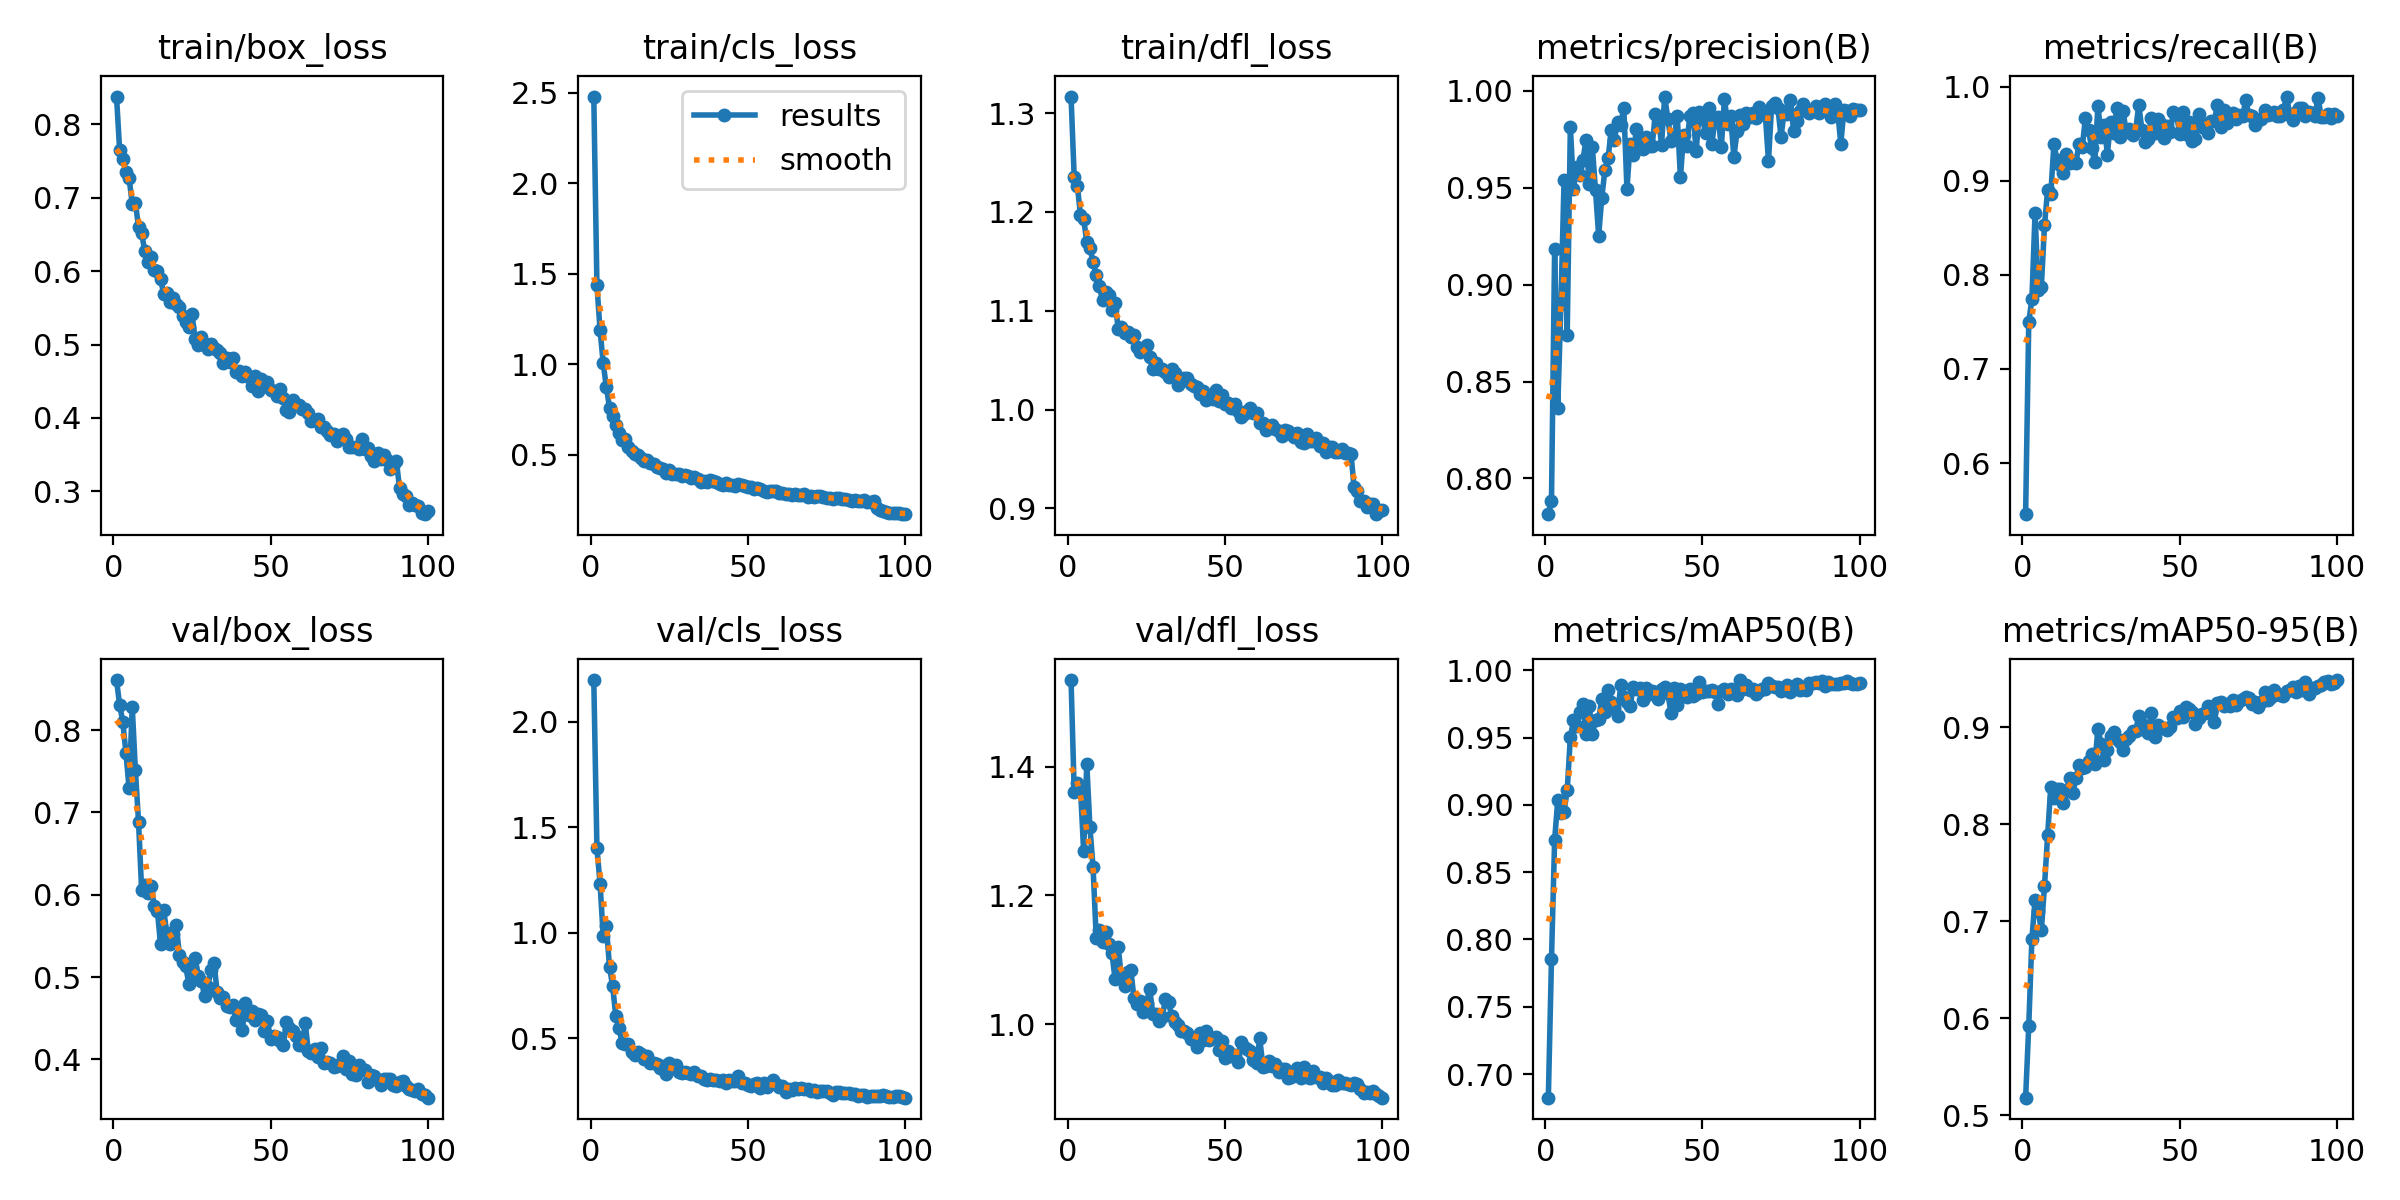

The table this chart was drawn from, first rows:
epoch, train/box_loss, train/cls_loss, train/dfl_loss, metrics/precision(B), metrics/recall(B), metrics/mAP50(B), metrics/mAP50-95(B), val/box_loss, val/cls_loss, val/dfl_loss, lr/pg0, lr/pg1, lr/pg2
1, 0.8381, 2.48, 1.317, 0.7816, 0.5458, 0.6825, 0.5181, 0.861, 2.199, 1.535, 0.0003304, 0.0003304, 0.0003304
2, 0.7646, 1.436, 1.235, 0.7884, 0.7503, 0.7852, 0.5921, 0.8307, 1.402, 1.361, 0.0006571, 0.0006571, 0.0006571
3, 0.7534, 1.189, 1.227, 0.9183, 0.7741, 0.8737, 0.682, 0.8101, 1.232, 1.375, 0.0009773, 0.0009773, 0.0009773
4, 0.735, 1.005, 1.197, 0.8363, 0.8654, 0.9035, 0.7222, 0.7723, 0.9839, 1.366, 0.0009703, 0.0009703, 0.0009703
5, 0.727, 0.8733, 1.193, 0.8899, 0.784, 0.8942, 0.7109, 0.7295, 1.031, 1.269, 0.0009703, 0.0009703, 0.0009703
6, 0.6918, 0.7598, 1.17, 0.9537, 0.787, 0.8949, 0.6905, 0.8284, 0.8378, 1.404, 0.0009604, 0.0009604, 0.0009604
7, 0.6933, 0.7132, 1.164, 0.8742, 0.8526, 0.9107, 0.7362, 0.7515, 0.7456, 1.306, 0.0009505, 0.0009505, 0.0009505
8, 0.6603, 0.6618, 1.149, 0.9816, 0.8901, 0.9502, 0.7886, 0.6887, 0.6045, 1.244, 0.0009406, 0.0009406, 0.0009406
9, 0.6516, 0.623, 1.136, 0.9496, 0.8856, 0.9627, 0.8387, 0.6052, 0.5469, 1.134, 0.0009307, 0.0009307, 0.0009307
10, 0.6271, 0.5821, 1.125, 0.9608, 0.9386, 0.9587, 0.8267, 0.6121, 0.4775, 1.146, 0.0009208, 0.0009208, 0.0009208
11, 0.6122, 0.5862, 1.11, 0.9568, 0.9219, 0.9688, 0.8368, 0.6019, 0.4731, 1.128, 0.0009109, 0.0009109, 0.0009109
12, 0.6188, 0.5441, 1.119, 0.9643, 0.917, 0.9749, 0.8359, 0.6107, 0.4697, 1.143, 0.000901, 0.000901, 0.000901
13, 0.602, 0.5192, 1.116, 0.9747, 0.9081, 0.9523, 0.8215, 0.5863, 0.4341, 1.125, 0.0008911, 0.0008911, 0.0008911
14, 0.6, 0.5054, 1.101, 0.952, 0.9288, 0.9733, 0.8346, 0.5805, 0.4176, 1.11, 0.0008812, 0.0008812, 0.0008812
15, 0.5894, 0.498, 1.108, 0.9709, 0.9188, 0.9525, 0.8479, 0.5397, 0.4347, 1.07, 0.0008713, 0.0008713, 0.0008713
16, 0.5692, 0.4816, 1.082, 0.9486, 0.9214, 0.9628, 0.832, 0.5809, 0.4244, 1.12, 0.0008614, 0.0008614, 0.0008614
17, 0.5698, 0.4637, 1.084, 0.9252, 0.9192, 0.964, 0.8475, 0.5534, 0.3999, 1.073, 0.0008515, 0.0008515, 0.0008515
18, 0.5583, 0.47, 1.078, 0.9449, 0.9395, 0.9783, 0.8611, 0.5408, 0.4161, 1.06, 0.0008416, 0.0008416, 0.0008416
19, 0.5638, 0.4539, 1.079, 0.9593, 0.9354, 0.9688, 0.8583, 0.5523, 0.3811, 1.08, 0.0008317, 0.0008317, 0.0008317
20, 0.5557, 0.4469, 1.073, 0.9651, 0.9662, 0.9853, 0.8595, 0.5638, 0.384, 1.084, 0.0008218, 0.0008218, 0.0008218
21, 0.5511, 0.4296, 1.075, 0.98, 0.9542, 0.9765, 0.8654, 0.5264, 0.3756, 1.04, 0.0008119, 0.0008119, 0.0008119
22, 0.5393, 0.4284, 1.063, 0.9748, 0.9342, 0.9719, 0.8726, 0.518, 0.3599, 1.032, 0.000802, 0.000802, 0.000802
23, 0.5309, 0.4203, 1.058, 0.9839, 0.9198, 0.9657, 0.8618, 0.5131, 0.3687, 1.036, 0.0007921, 0.0007921, 0.0007921
24, 0.5246, 0.4004, 1.061, 0.9825, 0.9798, 0.9887, 0.8987, 0.4917, 0.3282, 1.019, 0.0007822, 0.0007822, 0.0007822
25, 0.5414, 0.4132, 1.065, 0.9913, 0.9463, 0.9802, 0.8831, 0.5115, 0.3798, 1.033, 0.0007723, 0.0007723, 0.0007723
26, 0.5074, 0.3931, 1.053, 0.9493, 0.9594, 0.9763, 0.8661, 0.5227, 0.3588, 1.055, 0.0007624, 0.0007624, 0.0007624
27, 0.4988, 0.3918, 1.041, 0.9726, 0.9277, 0.9734, 0.8765, 0.5014, 0.3733, 1.015, 0.0007525, 0.0007525, 0.0007525
28, 0.5104, 0.3923, 1.048, 0.9669, 0.9626, 0.9878, 0.8906, 0.4956, 0.3409, 1.016, 0.0007426, 0.0007426, 0.0007426
29, 0.5014, 0.383, 1.041, 0.9803, 0.9511, 0.9861, 0.8954, 0.4771, 0.3356, 1.004, 0.0007327, 0.0007327, 0.0007327
30, 0.4944, 0.39, 1.041, 0.9705, 0.9768, 0.9869, 0.888, 0.4877, 0.3396, 1.011, 0.0007228, 0.0007228, 0.0007228
31, 0.501, 0.3807, 1.038, 0.9697, 0.9461, 0.9776, 0.8853, 0.508, 0.335, 1.039, 0.0007129, 0.0007129, 0.0007129
32, 0.4949, 0.371, 1.033, 0.976, 0.9735, 0.9867, 0.8767, 0.5176, 0.3306, 1.035, 0.000703, 0.000703, 0.000703
33, 0.4928, 0.3793, 1.041, 0.9714, 0.9519, 0.9825, 0.8878, 0.4818, 0.3402, 1.012, 0.0006931, 0.0006931, 0.0006931
34, 0.4883, 0.3665, 1.037, 0.9715, 0.9545, 0.9848, 0.8915, 0.4748, 0.3223, 1.003, 0.0006832, 0.0006832, 0.0006832
35, 0.4746, 0.3516, 1.025, 0.9879, 0.9489, 0.9837, 0.8966, 0.4755, 0.3204, 0.9991, 0.0006733, 0.0006733, 0.0006733
36, 0.4817, 0.356, 1.029, 0.986, 0.9543, 0.979, 0.8961, 0.4642, 0.3079, 0.9895, 0.0006634, 0.0006634, 0.0006634
37, 0.4759, 0.3471, 1.032, 0.9723, 0.9804, 0.9863, 0.9121, 0.4634, 0.3007, 0.9893, 0.0006535, 0.0006535, 0.0006535
38, 0.4822, 0.3586, 1.032, 0.997, 0.9534, 0.9874, 0.9034, 0.4661, 0.3065, 0.9861, 0.0006436, 0.0006436, 0.0006436
39, 0.4622, 0.3527, 1.026, 0.9856, 0.9414, 0.9829, 0.8974, 0.4477, 0.3033, 0.9762, 0.0006337, 0.0006337, 0.0006337
40, 0.4645, 0.3475, 1.024, 0.9742, 0.9442, 0.9682, 0.8937, 0.4559, 0.3019, 0.9789, 0.0006238, 0.0006238, 0.0006238
41, 0.4578, 0.3371, 1.022, 0.9761, 0.9667, 0.9866, 0.9146, 0.436, 0.2982, 0.9647, 0.0006139, 0.0006139, 0.0006139
42, 0.462, 0.3347, 1.016, 0.987, 0.9506, 0.9742, 0.8899, 0.4679, 0.3, 0.9867, 0.000604, 0.000604, 0.000604
43, 0.4558, 0.3427, 1.018, 0.9553, 0.9658, 0.9862, 0.9024, 0.4536, 0.2892, 0.975, 0.0005941, 0.0005941, 0.0005941
44, 0.443, 0.3319, 1.009, 0.9771, 0.9607, 0.9848, 0.8997, 0.4591, 0.3004, 0.9891, 0.0005842, 0.0005842, 0.0005842
45, 0.4574, 0.3317, 1.014, 0.9715, 0.9455, 0.9798, 0.8996, 0.4482, 0.296, 0.9747, 0.0005743, 0.0005743, 0.0005743
46, 0.4364, 0.3258, 1.01, 0.9871, 0.9585, 0.9857, 0.897, 0.4546, 0.2944, 0.9789, 0.0005644, 0.0005644, 0.0005644
47, 0.4537, 0.3401, 1.02, 0.9888, 0.9516, 0.9805, 0.9005, 0.4537, 0.3226, 0.9794, 0.0005545, 0.0005545, 0.0005545
48, 0.444, 0.3337, 1.008, 0.9688, 0.9731, 0.9821, 0.9108, 0.4342, 0.2859, 0.9603, 0.0005446, 0.0005446, 0.0005446
49, 0.4492, 0.3261, 1.015, 0.9893, 0.9702, 0.9916, 0.9098, 0.4465, 0.2867, 0.9741, 0.0005347, 0.0005347, 0.0005347
50, 0.438, 0.3206, 1.006, 0.9859, 0.9498, 0.9841, 0.9172, 0.4248, 0.2757, 0.9467, 0.0005248, 0.0005248, 0.0005248
51, 0.4365, 0.3208, 1.007, 0.9782, 0.9727, 0.9849, 0.9109, 0.4282, 0.2719, 0.9585, 0.0005149, 0.0005149, 0.0005149
52, 0.43, 0.3101, 1.002, 0.9911, 0.9499, 0.9849, 0.921, 0.427, 0.2823, 0.95, 0.000505, 0.000505, 0.000505
53, 0.4392, 0.3139, 1.006, 0.9725, 0.9628, 0.985, 0.9191, 0.4226, 0.2864, 0.9522, 0.0004951, 0.0004951, 0.0004951
54, 0.4274, 0.3084, 0.9988, 0.9857, 0.9422, 0.9837, 0.9158, 0.4174, 0.264, 0.9404, 0.0004852, 0.0004852, 0.0004852
55, 0.4108, 0.3022, 0.9926, 0.9866, 0.9444, 0.9751, 0.9037, 0.4449, 0.2893, 0.9716, 0.0004753, 0.0004753, 0.0004753
56, 0.4082, 0.2948, 0.9956, 0.9708, 0.9712, 0.9847, 0.9096, 0.4376, 0.2704, 0.9638, 0.0004654, 0.0004654, 0.0004654
57, 0.4241, 0.3014, 0.9987, 0.996, 0.957, 0.9861, 0.9141, 0.434, 0.2831, 0.9617, 0.0004555, 0.0004555, 0.0004555
58, 0.4181, 0.2991, 1.001, 0.983, 0.9602, 0.9821, 0.9151, 0.4282, 0.2992, 0.9574, 0.0004456, 0.0004456, 0.0004456
59, 0.4177, 0.3016, 0.9966, 0.9867, 0.9506, 0.9858, 0.9218, 0.417, 0.284, 0.9445, 0.0004357, 0.0004357, 0.0004357
60, 0.4119, 0.2907, 0.9967, 0.9658, 0.9637, 0.983, 0.9167, 0.4177, 0.2696, 0.9395, 0.0004258, 0.0004258, 0.0004258
... 40 more rows
